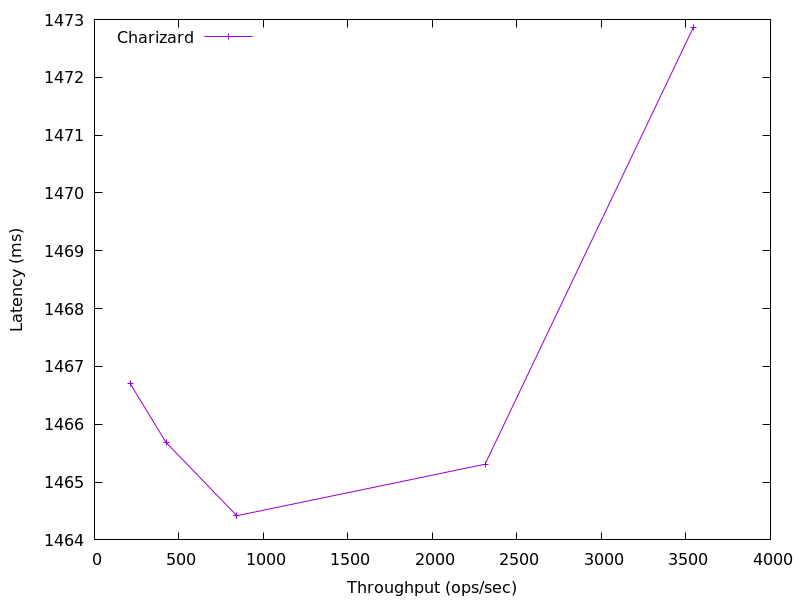

Source data for this figure (header and first rows):
3544.156287548223, 1472.8657919999998
2311, 1465
842.4, 1464
423.5, 1466
212.7, 1467
